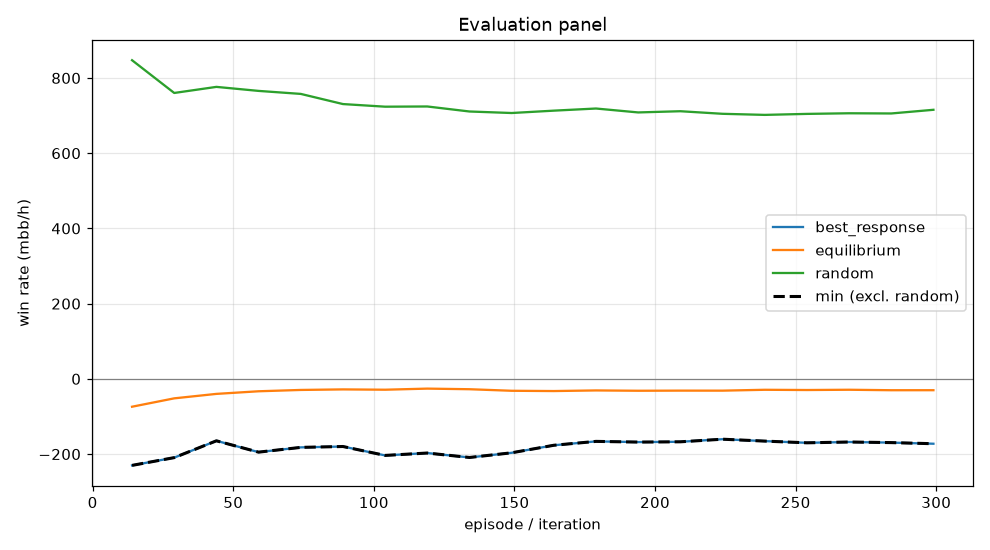

The file beside this chart, header and first rows:
episode, min, mean, best_response_mean, best_response_se, equilibrium_mean, equilibrium_se, random_mean, random_se, act_call, act_raise, act_fold, act_check
14, -230.1, -74.07, -230.1, 0.0, -74.07, 0.0, 847.2, 0.0, 0.3291, 0.3526, 0.1158, 0.2024
29, -209.4, -51.8, -209.4, 0.0, -51.8, 0.0, 760.2, 0.0, 0.3422, 0.3277, 0.1309, 0.1992
44, -164.7, -39.94, -164.7, 0.0, -39.94, 0.0, 776.4, 0.0, 0.3354, 0.3211, 0.1318, 0.2117
59, -194.8, -32.99, -194.8, 0.0, -32.99, 0.0, 765.7, 0.0, 0.3191, 0.3408, 0.1348, 0.2052
74, -182.2, -29.47, -182.2, 0.0, -29.47, 0.0, 757.7, 0.0, 0.3308, 0.327, 0.1363, 0.2058
89, -179.8, -28.01, -179.8, 0.0, -28.01, 0.0, 730.7, 0.0, 0.3235, 0.3234, 0.145, 0.2081
104, -203.6, -28.85, -203.6, 0.0, -28.85, 0.0, 723.7, 0.0, 0.3049, 0.3369, 0.1502, 0.208
119, -197.2, -25.93, -197.2, 0.0, -25.93, 0.0, 724.2, 0.0, 0.3036, 0.337, 0.1499, 0.2096
134, -209, -27.55, -209, 0.0, -27.55, 0.0, 710.9, 0.0, 0.2967, 0.3472, 0.1536, 0.2024
149, -196.6, -31.67, -196.6, 0.0, -31.67, 0.0, 706.9, 0.0, 0.2985, 0.3478, 0.1541, 0.1996
164, -176.6, -32.41, -176.6, 0.0, -32.41, 0.0, 713.1, 0.0, 0.3084, 0.3436, 0.1515, 0.1966
179, -166.2, -30.75, -166.2, 0.0, -30.75, 0.0, 718.8, 0.0, 0.3134, 0.346, 0.1484, 0.1923
194, -168.1, -31.6, -168.1, 0.0, -31.6, 0.0, 708.4, 0.0, 0.3217, 0.3364, 0.1479, 0.194
209, -167.3, -31.27, -167.3, 0.0, -31.27, 0.0, 711.6, 0.0, 0.3336, 0.3231, 0.1438, 0.1995
224, -160.4, -31.34, -160.4, 0.0, -31.34, 0.0, 704.8, 0.0, 0.3269, 0.3232, 0.1491, 0.2008
239, -165.5, -29.03, -165.5, 0.0, -29.03, 0.0, 701.9, 0.0, 0.3226, 0.3222, 0.1513, 0.2039
254, -170, -29.66, -170, 0.0, -29.66, 0.0, 704.5, 0.0, 0.3374, 0.3119, 0.1461, 0.2046
269, -167.9, -28.94, -167.9, 0.0, -28.94, 0.0, 706.2, 0.0, 0.334, 0.3136, 0.147, 0.2055
284, -169.5, -30.21, -169.5, 0.0, -30.21, 0.0, 705.7, 0.0, 0.3361, 0.3113, 0.1473, 0.2053
299, -172.5, -30.16, -172.5, 0.0, -30.16, 0.0, 715.4, 0.0, 0.3392, 0.3114, 0.1437, 0.2056
